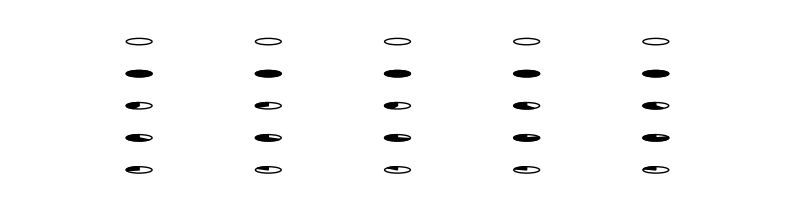

The matplotlib source for this figure:
import matplotlib.pyplot as plt
import matplotlib.patches as patches
import numpy as np
import pandas as pd

def draw_harvey_ball(ax, x, y, percentage, size=0.1):
    """绘制 Harvey Balls (0% - 100%)"""
    ax.add_patch(patches.Circle((x, y), size, color='black', fill=False))
    if percentage > 0:
        ax.add_patch(patches.Wedge((x, y), size, 90, 90 + 3.6 * percentage, color='black'))

def normalize_values(values):
    """将数据归一化到 0%-100% 并匹配 Harvey Balls 等级"""
    min_val, max_val = values.min(), values.max()
    return ((values - min_val) / (max_val - min_val) * 100).round()

def plot_harvey_balls_chart(df, categories):
    """绘制 Harvey Balls 图表"""
    fig, ax = plt.subplots(figsize=(10, len(df) * 0.5))
    ax.set_xlim(-1, len(categories))
    ax.set_ylim(-1, len(df))
    ax.set_xticks(range(len(categories)))
    ax.set_xticklabels(categories, fontsize=12)
    ax.set_yticks(range(len(df)))
    ax.set_yticklabels(df['Company'], fontsize=12)
    
    for i, row in df.iterrows():
        for j, category in enumerate(categories):
            draw_harvey_ball(ax, j, len(df) - i - 1, row[category])
    
    ax.set_xticklabels(categories, fontsize=12, rotation=45)
    ax.set_yticklabels(df['Company'], fontsize=12)
    ax.set_frame_on(False)
    ax.set_xticks([])
    ax.set_yticks([])
    
    plt.show()

# 示例数据
data = {
    'Company': ['Company A', 'Company B', 'Company C', 'Company D', 'Company E'],
    'Revenue': [500, 1200, 800, 950, 700],
    'EBITDA': [200, 500, 300, 400, 250],
    'Revenue Growth': [5, 12, 8, 10, 6],
    'EBITDA Growth': [3, 8, 6, 7, 4],
    'Overall Score': [60, 85, 75, 80, 65]
}

df = pd.DataFrame(data)
categories = ['Revenue', 'EBITDA', 'Revenue Growth', 'EBITDA Growth', 'Overall Score']

# 归一化数据并计算 Harvey Balls 评分
for col in categories:
    df[col] = normalize_values(df[col])

# 绘制 Harvey Balls 图表
plot_harvey_balls_chart(df, categories)
